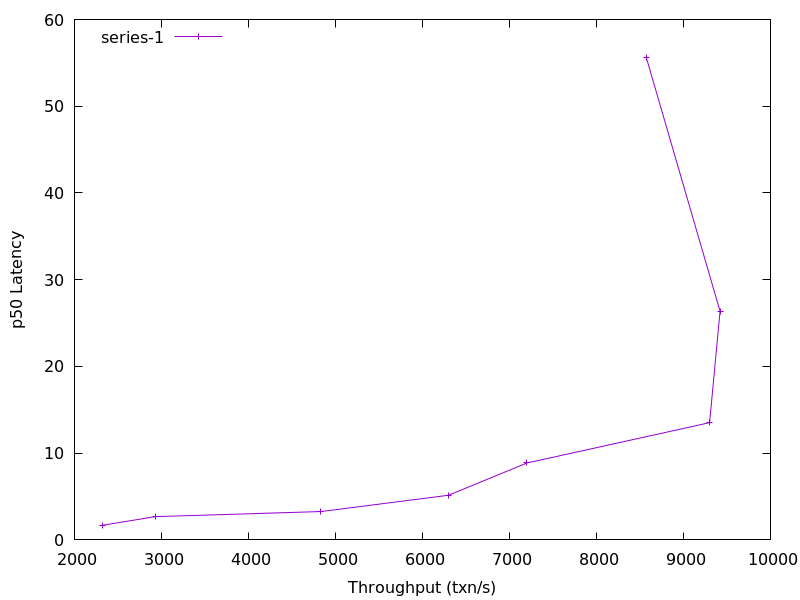

The data file committed next to this chart (first rows):
2319.8745547957747, 1.680729
2929, 2.686
4831, 3.27
6299, 5.146
7200, 8.867
9300, 13.52
9421, 26.36
8573, 55.62
